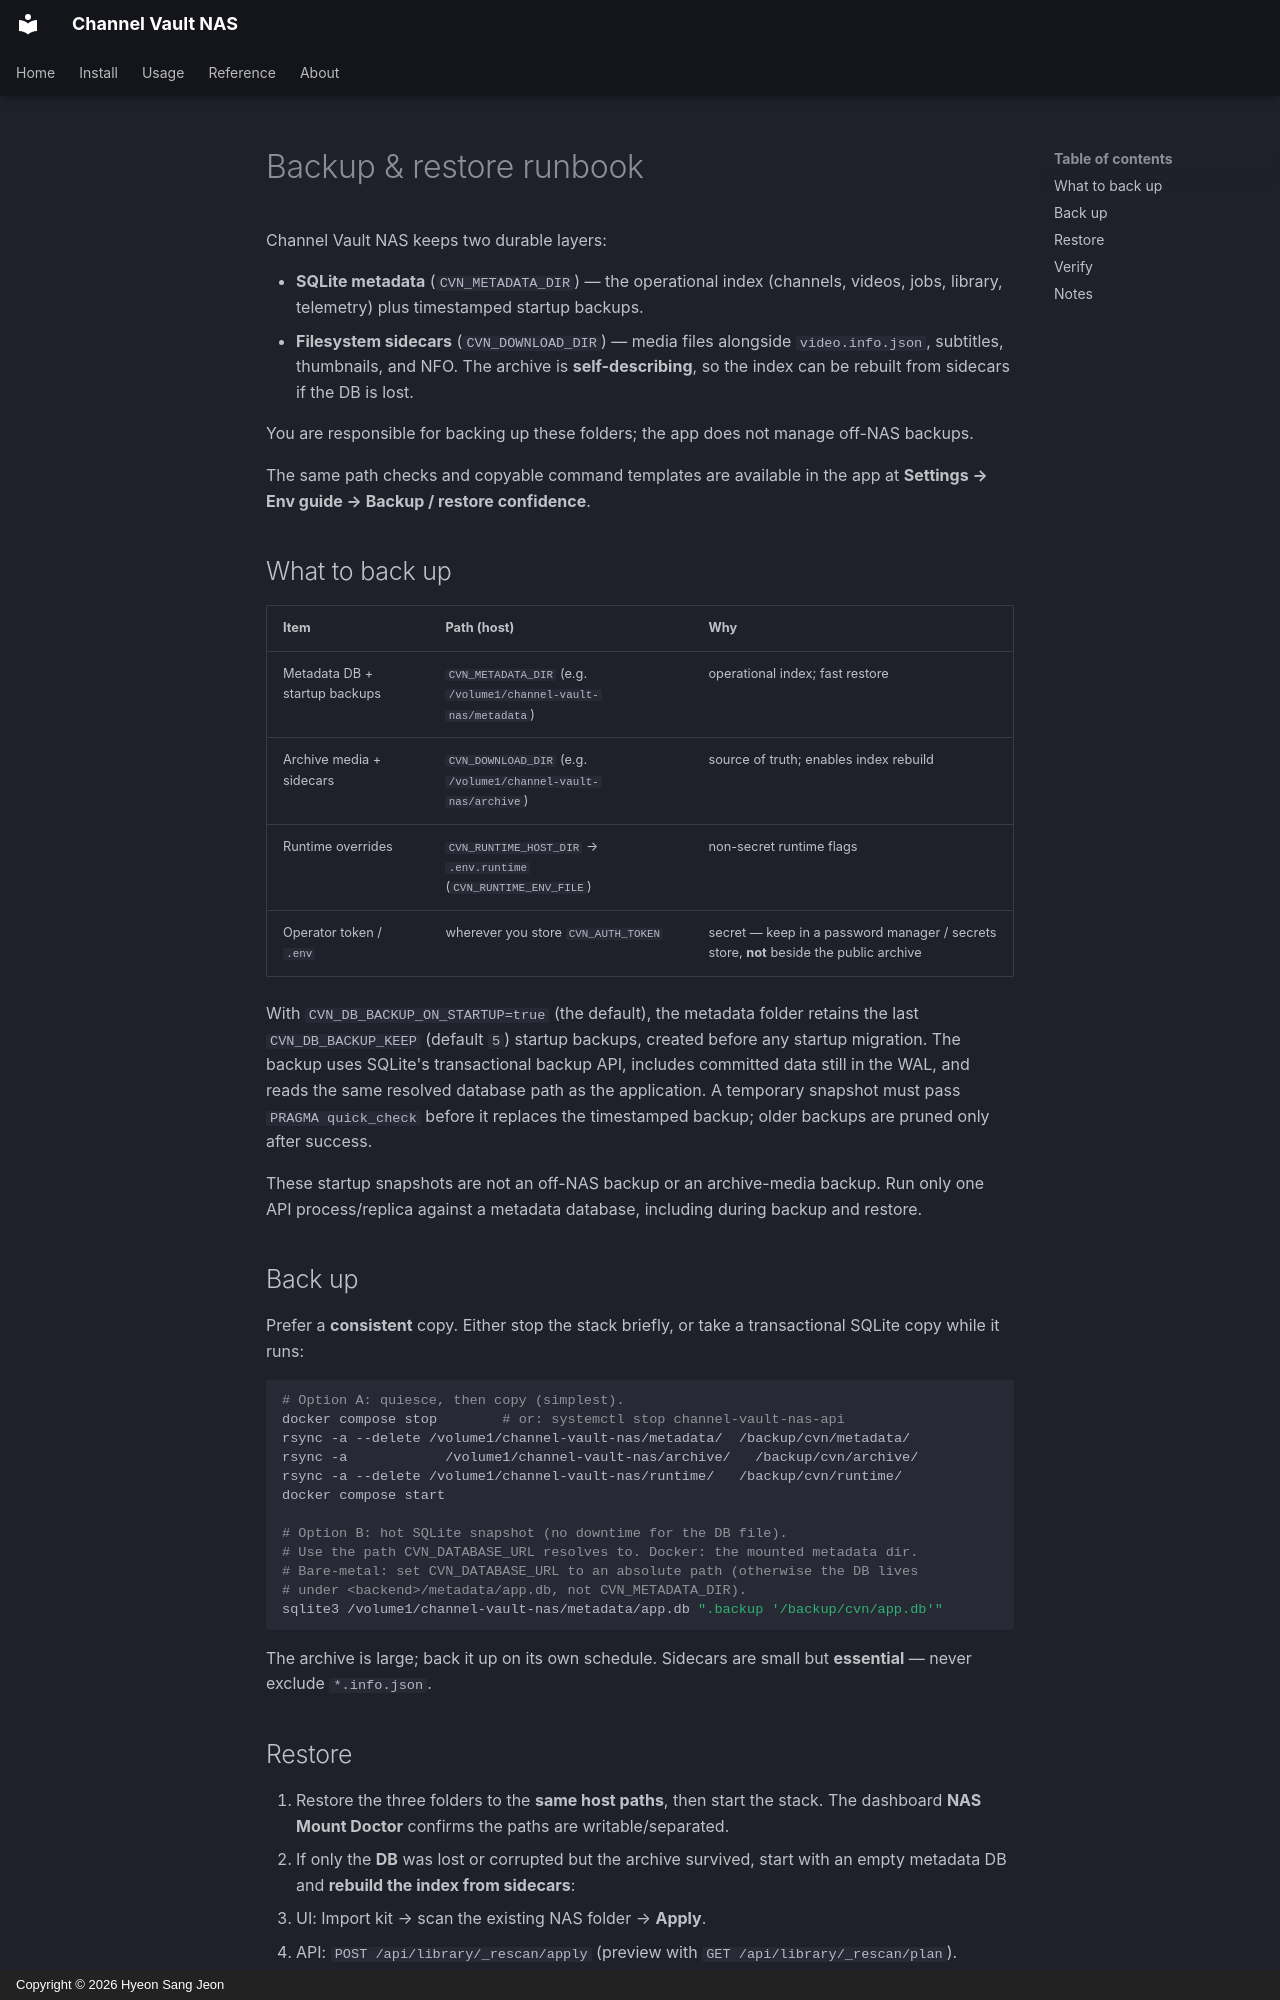

repository: hyeonsangjeon/channel-vault-nas · page: backup-restore/index.html · generator: mkdocs · copyright: Copyright © 2026 Hyeon Sang Jeon

# Backup &amp; restore runbook

Channel Vault NAS keeps two durable layers:

- **SQLite metadata** (`CVN_METADATA_DIR`) — the operational index (channels,
  videos, jobs, library, telemetry) plus timestamped startup backups.
- **Filesystem sidecars** (`CVN_DOWNLOAD_DIR`) — media files alongside
  `video.info.json`, subtitles, thumbnails, and NFO. The archive is
  **self-describing**, so the index can be rebuilt from sidecars if the DB is
  lost.

You are responsible for backing up these folders; the app does not manage
off-NAS backups.

The same path checks and copyable command templates are available in the app at
**Settings → Env guide → Backup / restore confidence**.

## What to back up

| Item | Path (host) | Why |
| --- | --- | --- |
| Metadata DB + startup backups | `CVN_METADATA_DIR` (e.g. `/volume1/channel-vault-nas/metadata`) | operational index; fast restore |
| Archive media + sidecars | `CVN_DOWNLOAD_DIR` (e.g. `/volume1/channel-vault-nas/archive`) | source of truth; enables index rebuild |
| Runtime overrides | `CVN_RUNTIME_HOST_DIR` → `.env.runtime` (`CVN_RUNTIME_ENV_FILE`) | non-secret runtime flags |
| Operator token / `.env` | wherever you store `CVN_AUTH_TOKEN` | secret — keep in a password manager / secrets store, **not** beside the public archive |

With `CVN_DB_BACKUP_ON_STARTUP=true` (the default), the metadata folder retains
the last `CVN_DB_BACKUP_KEEP` (default `5`) startup backups, created before any
startup migration. The backup uses SQLite's transactional backup API, includes
committed data still in the WAL, and reads the same resolved database path as the
application. A temporary snapshot must pass `PRAGMA quick_check` before it replaces
the timestamped backup; older backups are pruned only after success.

These startup snapshots are not an off-NAS backup or an archive-media backup.
Run only one API process/replica against a metadata database, including during
backup and restore.

## Back up

Prefer a **consistent** copy. Either stop the stack briefly, or take a
transactional SQLite copy while it runs:

```bash
# Option A: quiesce, then copy (simplest).
docker compose stop        # or: systemctl stop channel-vault-nas-api
rsync -a --delete /volume1/channel-vault-nas/metadata/  /backup/cvn/metadata/
rsync -a            /volume1/channel-vault-nas/archive/   /backup/cvn/archive/
rsync -a --delete /volume1/channel-vault-nas/runtime/   /backup/cvn/runtime/
docker compose start

# Option B: hot SQLite snapshot (no downtime for the DB file).
# Use the path CVN_DATABASE_URL resolves to. Docker: the mounted metadata dir.
# Bare-metal: set CVN_DATABASE_URL to an absolute path (otherwise the DB lives
# under <backend>/metadata/app.db, not CVN_METADATA_DIR).
sqlite3 /volume1/channel-vault-nas/metadata/app.db ".backup '/backup/cvn/app.db'"
```

The archive is large; back it up on its own schedule. Sidecars are small but
**essential** — never exclude `*.info.json`.
